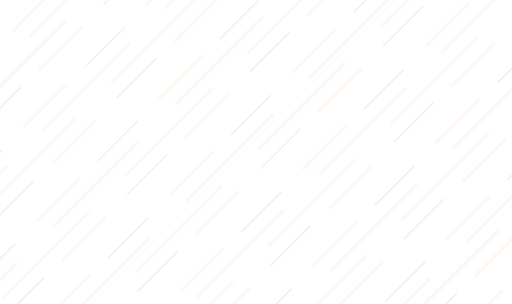
t = 0.00 s
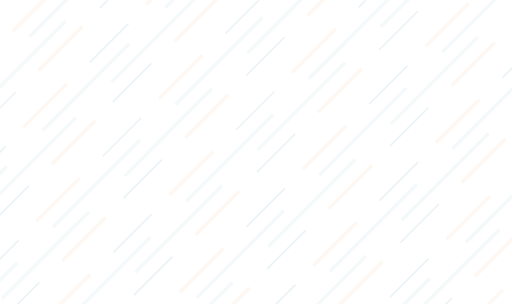
t = 0.50 s
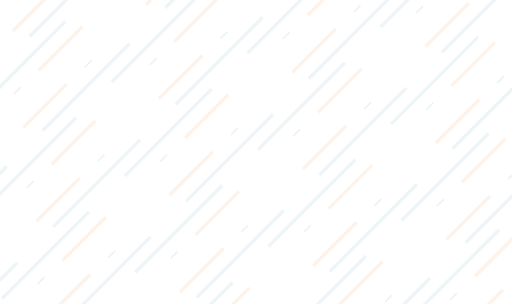
t = 1.50 s
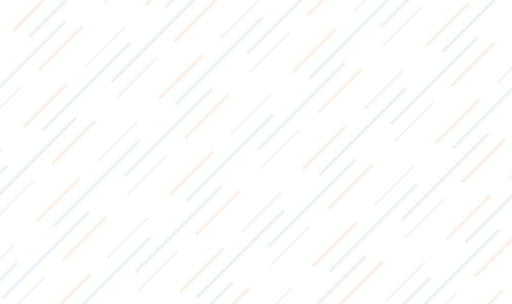
t = 2.00 s
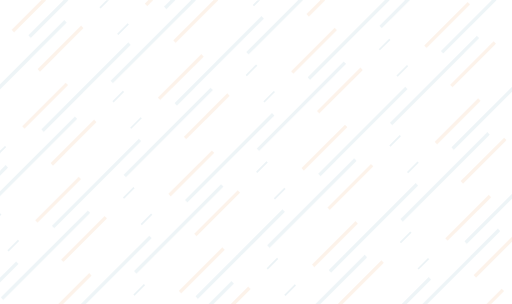
t = 2.50 s
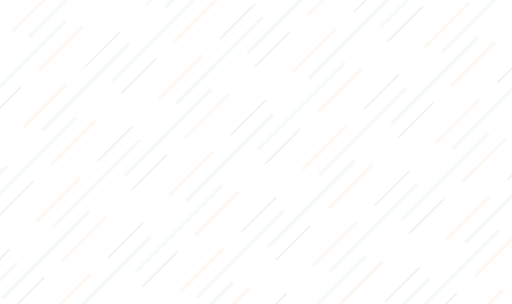
t = 3.50 s

The animated SVG that drew these frames (rendered in a browser with its animation timeline set to each time). Animation: 2 CSS @keyframes rules; one cycle of 4.00 s, repeats indefinitely.

<svg version="1.1" id="home-anim" xmlns="http://www.w3.org/2000/svg" xmlns:xlink="http://www.w3.org/1999/xlink" x="0px" y="0px"
	 viewBox="0 0 1820 1080" style="enable-background:new 0 0 1820 1080;" xml:space="preserve">

<g id="home">
	<defs>
		<rect id="masque" y="0.4" width="1820" height="1080"/>
	</defs>
	<clipPath id="cache">
		<use xlink:href="#masque"  style="overflow:visible;"/>
	</clipPath>
	<g id="light-blue">
		<line x1="630.8" y1="894.3" x2="476.3" y2="1048.8"/>
		<line x1="858.2" y1="823.9" x2="1012.7" y2="669.4"/>
		<line x1="1066.9" y1="458.2" x2="912.4" y2="612.7"/>
		<line x1="1294.3" y1="387.8" x2="1448.8" y2="233.3"/>
		<line x1="1503" y1="22.1" x2="1348.5" y2="176.6"/>
		<line x1="895.6" y1="1166.6" x2="1050.1" y2="1012.1"/>
		<line x1="1104.3" y1="800.9" x2="949.8" y2="955.4"/>
		<line x1="1331.7" y1="730.5" x2="1486.2" y2="576"/>
		<line x1="1540.4" y1="364.8" x2="1385.9" y2="519.3"/>
		<line x1="1767.8" y1="294.4" x2="1922.3" y2="139.9"/>
		<line x1="1976.5" y1="-71.3" x2="1822" y2="83.2"/>
		<line x1="1369.1" y1="1073.2" x2="1523.6" y2="918.7"/>
		<line x1="1577.8" y1="707.5" x2="1423.3" y2="862"/>
		<line x1="1805.2" y1="637.1" x2="1959.7" y2="482.6"/>
		<line x1="1624" y1="1041.4" x2="1469.4" y2="1195.9"/>
		<line x1="-134.7" y1="674.9" x2="19.8" y2="520.4"/>
		<line x1="74" y1="309.2" x2="-80.5" y2="463.7"/>
		<line x1="301.4" y1="238.8" x2="455.9" y2="84.3"/>
		<line x1="510.1" y1="-126.9" x2="355.6" y2="27.6"/>
		<line x1="-88.6" y1="1008.9" x2="65.9" y2="854.4"/>
		<line x1="120.1" y1="643.1" x2="-34.4" y2="797.7"/>
		<line x1="347.5" y1="572.8" x2="502" y2="418.3"/>
		<line x1="556.2" y1="207.1" x2="401.7" y2="361.6"/>
		<line x1="783.6" y1="136.7" x2="938.1" y2="-17.8"/>
		<line x1="157.6" y1="985.8" x2="3" y2="1140.3"/>
		<line x1="384.9" y1="915.5" x2="539.4" y2="760.9"/>
		<line x1="593.6" y1="549.7" x2="439.1" y2="704.3"/>
		<line x1="821" y1="479.4" x2="975.5" y2="324.9"/>
		<line x1="1029.7" y1="113.6" x2="875.2" y2="268.2"/>
		<line x1="1257.1" y1="43.3" x2="1411.6" y2="-111.2"/>
	</g>
	<g id="red">
		<line x1="794.4" y1="883.4" x2="639.8" y2="1037.9"/>
		<line x1="694.6" y1="834.8" x2="849.2" y2="680.3"/>
		<line x1="1230.4" y1="447.3" x2="1075.9" y2="601.8"/>
		<line x1="1130.7" y1="398.7" x2="1285.2" y2="244.2"/>
		<line x1="1666.5" y1="11.2" x2="1512" y2="165.7"/>
		<line x1="732" y1="1177.5" x2="886.6" y2="1023"/>
		<line x1="1267.9" y1="790" x2="1113.3" y2="944.5"/>
		<line x1="1168.1" y1="741.4" x2="1322.7" y2="586.9"/>
		<line x1="1703.9" y1="353.9" x2="1549.4" y2="508.4"/>
		<line x1="1604.2" y1="305.3" x2="1758.7" y2="150.8"/>
		<line x1="1205.5" y1="1084.1" x2="1360.1" y2="929.6"/>
		<line x1="1741.4" y1="696.5" x2="1586.8" y2="851.1"/>
		<line x1="1641.6" y1="648" x2="1796.2" y2="493.5"/>
		<line x1="1787.5" y1="1030.5" x2="1633" y2="1185"/>
		<line x1="1687.8" y1="981.9" x2="1842.3" y2="827.4"/>
		<line x1="200.1" y1="-44.4" x2="45.6" y2="110.1"/>
		<line x1="237.5" y1="298.3" x2="83" y2="452.8"/>
		<line x1="137.8" y1="249.7" x2="292.3" y2="95.2"/>
		<line x1="673.6" y1="-137.8" x2="519.1" y2="16.7"/>
		<line x1="283.7" y1="632.2" x2="129.2" y2="786.8"/>
		<line x1="184" y1="583.7" x2="338.5" y2="429.2"/>
		<line x1="719.8" y1="196.2" x2="565.2" y2="350.7"/>
		<line x1="620" y1="147.6" x2="774.6" y2="-6.9"/>
		<line x1="321.1" y1="974.9" x2="166.6" y2="1129.4"/>
		<line x1="221.4" y1="926.4" x2="375.9" y2="771.8"/>
		<line x1="757.2" y1="538.8" x2="602.7" y2="693.4"/>
		<line x1="657.5" y1="490.3" x2="812" y2="335.8"/>
		<line x1="1193.3" y1="102.7" x2="1038.7" y2="257.3"/>
		<line x1="1093.5" y1="54.2" x2="1248.1" y2="-100.3"/>
	</g>
	<g id="blue">
		<line x1="225.8" y1="1151" x2="534.9" y2="841.9"/>
		<line x1="827.1" y1="1003.3" x2="518" y2="1312.3"/>
		<line x1="661.9" y1="714.9" x2="971" y2="405.9"/>
		<line x1="1263.1" y1="567.2" x2="954.1" y2="876.3"/>
		<line x1="1098" y1="278.8" x2="1407.1" y2="-30.2"/>
		<line x1="1699.2" y1="131.1" x2="1390.2" y2="440.2"/>
		<line x1="699.3" y1="1057.6" x2="1008.4" y2="748.5"/>
		<line x1="1300.6" y1="909.9" x2="991.5" y2="1218.9"/>
		<line x1="1135.4" y1="621.5" x2="1444.5" y2="312.4"/>
		<line x1="1736.6" y1="473.8" x2="1427.6" y2="782.8"/>
		<line x1="1571.5" y1="185.4" x2="1880.6" y2="-123.6"/>
		<line x1="1172.8" y1="964.2" x2="1481.9" y2="655.1"/>
		<line x1="1774.1" y1="816.5" x2="1465" y2="1125.5"/>
		<line x1="1608.9" y1="528.1" x2="1918" y2="219"/>
		<line x1="1219" y1="1298.1" x2="1528" y2="989.1"/>
		<line x1="1655.1" y1="862" x2="1964.1" y2="553"/>
		<line x1="232.8" y1="75.5" x2="-76.2" y2="384.6"/>
		<line x1="270.2" y1="418.2" x2="-38.8" y2="727.3"/>
		<line x1="105.1" y1="129.8" x2="414.2" y2="-179.2"/>
		<line x1="706.3" y1="-17.9" x2="397.3" y2="291.2"/>
		<line x1="-284.8" y1="899.9" x2="24.2" y2="590.8"/>
		<line x1="316.4" y1="752.2" x2="7.3" y2="1061.2"/>
		<line x1="151.3" y1="463.8" x2="460.3" y2="154.7"/>
		<line x1="752.5" y1="316.1" x2="443.4" y2="625.1"/>
		<line x1="587.3" y1="27.7" x2="896.4" y2="-281.4"/>
		<line x1="1188.6" y1="-120" x2="879.5" y2="189"/>
		<line x1="-247.4" y1="1242.5" x2="61.6" y2="933.5"/>
		<line x1="188.7" y1="806.4" x2="497.7" y2="497.4"/>
		<line x1="789.9" y1="658.8" x2="480.8" y2="967.8"/>
		<line x1="624.8" y1="370.4" x2="933.8" y2="61.3"/>
		<line x1="1226" y1="222.7" x2="916.9" y2="531.7"/>
		<line x1="1662.1" y1="-213.4" x2="1353" y2="95.6"/>
	</g>
</g>

<style>
    #home {
        clip-path: url(#cache);
      }
      
      #red {
        fill: none;
        opacity: 0.05;
        stroke: #e1761c;
        stroke-width: 12;
        stroke-miterlimit:10;
        animation: show 4s;
        animation-fill-mode: forwards;
        animation-iteration-count: infinite;
        animation-timing-function: ease-in-out; 
      }
      
      #blue {
        fill: none;
        opacity: 0.05;
        stroke: #448ba8;
        stroke-width: 12;
        stroke-miterlimit:10;
        animation: show 4s;
        animation-fill-mode: forwards;
        animation-iteration-count: infinite;
        animation-timing-function: ease-in-out;
      }
      
      #light-blue {
        fill: none;
        opacity: 0.10;
        stroke: #448ba8;
        stroke-width: 6;
        stroke-miterlimit:10;
        stroke-dasharray: 200;
        stroke-dashoffset: 800;
        animation: draw 4s;
        animation-fill-mode: forwards;
        animation-iteration-count: infinite;
        animation-timing-function: ease-in-out;    
      }
      
      @keyframes draw {
        to {
          stroke-dashoffset: 0;
       }
          }
      
      @keyframes show {
        0% {
          opacity: 0.05;
       }
        50% {
          opacity: 0.10;
       }
        100% {
          opacity: 0.05;
       }
          }
</style>
</svg>